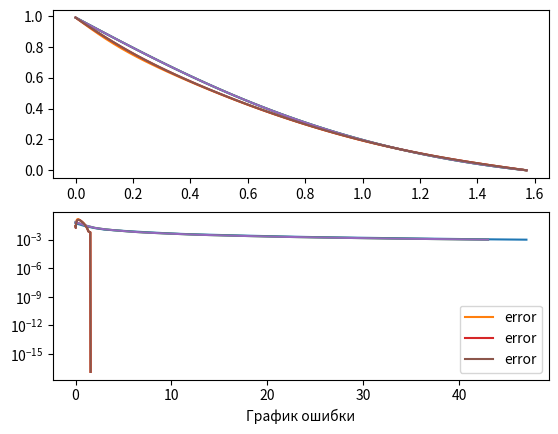

Here is the Python script that generated this plot:
import numpy as np
from matplotlib import pyplot as plt

import warnings
warnings.filterwarnings("ignore")

def gridFun(xCond, tCond):
    xlCond,xrCond = xCond
    tlCond, trCond = tCond
    return np.zeros((xrCond, trCond))


def plotSlice(f, X, t):
    plt.subplot(2, 1, 1)
    plt.plot(X, f(X, t))
    plt.grid


def showPostProcess(y, err):
    X = np.linspace(0, lx, K)
    plotSlice(fResult, X, hy * y)
    plt.subplot(2, 1, 1)
    plt.plot(X, U[:, y])
    plt.subplot(2, 1, 2)
    plt.semilogy(err)
    plt.show()

def error(U):
    x1, y1 = np.mgrid[0:np.pi/2:60j, 0:np.pi/2:60j]
    z1 = np.exp(-x1)*np.cos(x1)*np.cos(y1)
    X = np.linspace(0, np.pi/2, 60)
    Y = []
    for t in range(60):
        Y.append(np.max(np.abs(U[t]-z1[t])))
    print("максимальная ошибка = {}".format(np.max(Y)))
    plt.plot(X, Y, label = 'error')
    plt.xlabel('График ошибки')
    plt.legend()
    plt.show()

def ellipticEquation(xConds, yConds, method):
    def interpolation():
        for i in range(1, K - 1):
            for j in range(1, N - 1):
                alpha = (j * hy) / ly
                U[i][j] = ux0(i * hx)*(1 - alpha) + uxl(i * hx) * alpha
        return U


    def Libman(U, epsil):
        n = 0
        errors = []
        while True:
            n += 1
            Uold = U.copy()
            for i in range(1, K - 1):
                for j in range(1, N - 1):
                    U[i][j] = delta * ((hhx + ahx) * Uold[i - 1][j] +
                                       (hhx - ahx) * Uold[i + 1][j] +
                                       (hhy + bhy) * Uold[i][j - 1] +
                                       (hhy - bhy) * Uold[i][j + 1])
            err = np.max(np.abs(Uold - U))
            errors.append(err)
            if (err < epsil):
                break
        print("Libman - ", n)
        return U, errors

    def Seidel(U, epsil):
        n = 0
        errors = []
        while True:
            n += 1
            Uold = U.copy()
            for i in range(1, K - 1):
                for j in range(1, N - 1):
                    U[i][j] = delta * ((hhx + ahx) * U[i - 1][j] +
                                       (hhx - ahx) * U[i + 1][j] +
                                       (hhy + bhy) * U[i][j - 1] +
                                       (hhy - bhy) * U[i][j + 1])
            err = np.max(np.abs(Uold - U))
            errors.append(err)
            if (err < epsil):
                break
        print("Seidel - ", n)
        return U, errors

    def upperRelaxation(U, epsil, omega):
        n = 0
        good = False
        errors = []
        while (n < 1000):
            n += 1
            Uold = U.copy()
            for i in range(1, K - 1):
                for j in range(1, N - 1):
                    U[i][j] = U[i][j] + omega * (delta * ((hhx + ahx) * U[i - 1][j] +
                                       (hhx - ahx) * Uold[i + 1][j] +
                                       (hhy + bhy) * U[i][j - 1] +
                                       (hhy - bhy) * Uold[i][j + 1]) - U[i][j])
            err = np.max(np.abs(Uold - U))
            errors.append(err)
            if (err < epsil):
                good = True
                break
        if (not good):
            print("Расходится!!!")
        print("upperRelaxation - ", n)
        return U, errors

    ux0, uxl = xConds
    u0y, uly = yConds
    U = gridFun((0, K), (0, N))

    for i in range(0, K):
        U[i][0] = ux0(hx * i)
        U[i][N-1] = uxl(hx * i)

    for j in range(0, N):
        U[0][j] = u0y(hy * j)
        U[K-1][j] = uly(hy * j)

    delta = 1/(2/hx**2 + 2/hy**2 + c)
    hhx = 1/hx**2
    ahx = a/2/hx
    hhy = 1/hy**2
    bhy = b/2/hy
    err = []
    U = interpolation()
    if method == 1:
        U, err = Libman(U, epsil)
    elif method == 2:
        U, err = Seidel(U, epsil)
    elif method == 3:
        U, err = upperRelaxation(U, epsil, omega)
    else:
        pass
    return U, err

def solver():
    global a, b, c, N, K, h, hx, hy, U, omega,epsil
    a = a
    b = b
    c = c
    omega = omega
    K = 100
    N = 100
    tt = 5
    hy = ly / N
    hx = lx / K
    U = []
    err = []
    epsil = 0.0001

a = -1
b = -1
c = -2
lx = np.pi/2
ly = np.pi/2
omega = 1
K = 60
N = 60
epsil = 0.001
tt = 5

u0y = lambda y: np.cos(y)
uly = lambda y: 0
ux0 = lambda x: np.exp(-x)*np.cos(x)
uxl = lambda x: 0
fResult = lambda x, y: np.exp(-x)*np.cos(x)*np.cos(y)

hx = lx / K
hy = ly / N
U = []

U, err = ellipticEquation((ux0, uxl), (u0y, uly), 1)
showPostProcess(tt, err)
error(U)

U, err = ellipticEquation((ux0, uxl), (u0y, uly), 2)
showPostProcess(tt, err)
error(U)

U, err = ellipticEquation((ux0, uxl), (u0y, uly), 3)
showPostProcess(tt, err)
error(U)